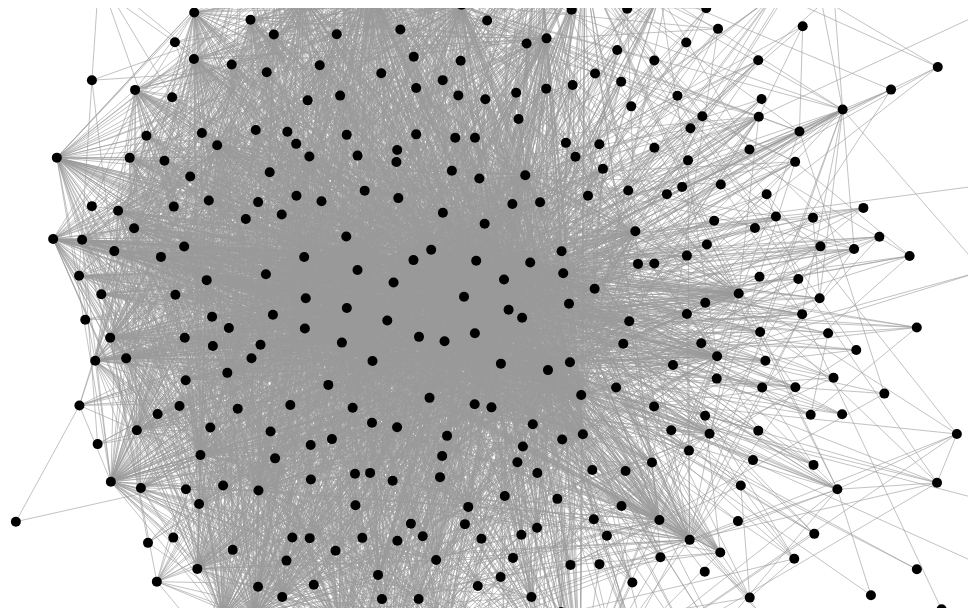
D3 v6 page, settled after 360 driven frames (6 s of simulated time); the page loaded 1 data file(s).


        const width = 960;
        const height = 600;

        const svg = d3.select("body").append("svg")
            .attr("width", width)
            .attr("height", height);

        d3.json("graph.json").then(function(graph) {
            const simulation = d3.forceSimulation(graph.nodes)
                .force("link", d3.forceLink(graph.links).id(d => d.id).distance(100))
                .force("charge", d3.forceManyBody().strength(-200))
                .force("center", d3.forceCenter(width / 2, height / 2));

            const link = svg.append("g")
                .attr("class", "links")
                .selectAll("line")
                .data(graph.links)
                .enter().append("line")
                .attr("class", "link");

            const node = svg.append("g")
                .attr("class", "nodes")
                .selectAll("circle")
                .data(graph.nodes)
                .enter().append("circle")
                .attr("r", 5)
                .attr("class", "node")
                .call(d3.drag()
                    .on("start", dragstarted)
                    .on("drag", dragged)
                    .on("end", dragended));

            node.append("title")
                .text(d => d.id);

            simulation.on("tick", () => {
                link
                    .attr("x1", d => d.source.x)
                    .attr("y1", d => d.source.y)
                    .attr("x2", d => d.target.x)
                    .attr("y2", d => d.target.y);

                node
                    .attr("cx", d => d.x)
                    .attr("cy", d => d.y);
            });

            function dragstarted(event, d) {
                if (!event.active) simulation.alphaTarget(0.3).restart();
                d.fx = d.x;
                d.fy = d.y;
            }

            function dragged(event, d) {
                d.fx = event.x;
                d.fy = event.y;
            }

            function dragended(event, d) {
                if (!event.active) simulation.alphaTarget(0);
                d.fx = null;
                d.fy = null;
            }
        });
    

### data: graph.json
{
 "nodes": [
  {
   "id": "1",
   "label": "ENGL"
  },
  {
   "id": "2",
   "label": "MATH"
  },
  {
   "id": "9",
   "label": "SP CM"
  },
  {
   "id": "4",
   "label": "PSYCH"
  },
  {
   "id": "3",
   "label": "HIST"
  },
  {
   "id": "42",
   "label": "STAT"
  },
  {
   "id": "10",
   "label": "SOC"
  },
  {
   "id": "13",
   "label": "POL S"
  },
  "... 361 more items"
 ],
 "links": [
  {
   "source": "1",
   "target": "1",
   "weight": ""
  },
  {
   "source": "1",
   "target": "2",
   "weight": ""
  },
  {
   "source": "1",
   "target": "9",
   "weight": ""
  },
  {
   "source": "1",
   "target": "4",
   "weight": ""
  },
  {
   "source": "1",
   "target": "3",
   "weight": ""
  },
  {
   "source": "2",
   "target": "2",
   "weight": ""
  },
  {
   "source": "3",
   "target": "3",
   "weight": ""
  },
  {
   "source": "1",
   "target": "42",
   "weight": ""
  },
  "... 5,943 more items"
 ]
}